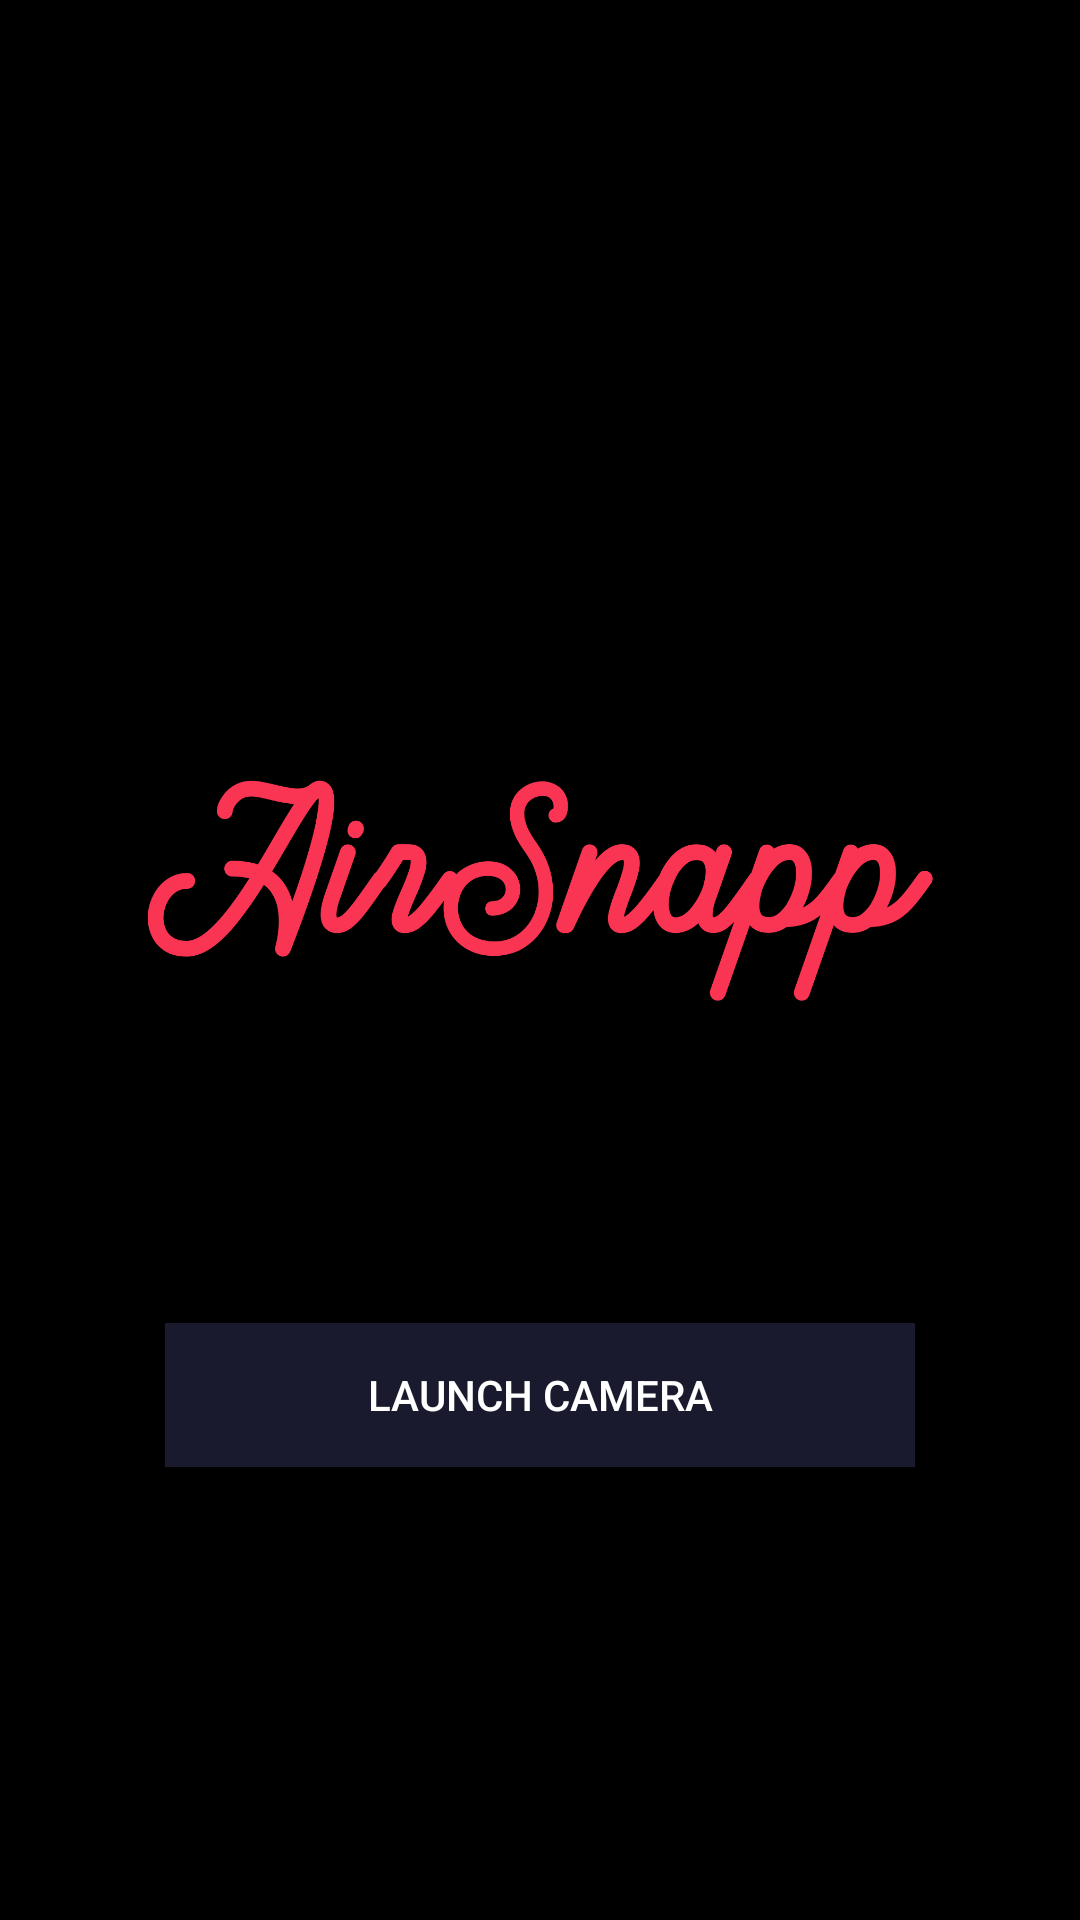

This screen was rendered from an Android layout file. Write that file and the resources it references.
<!-- AndroidManifest.xml: application theme Theme.Airsnapp -->
<!-- res/layout/activity_splash.xml -->
<?xml version="1.0" encoding="utf-8"?>
<LinearLayout xmlns:android="http://schemas.android.com/apk/res/android"
    xmlns:app="http://schemas.android.com/apk/res-auto"
    xmlns:tools="http://schemas.android.com/tools"
    android:layout_width="match_parent"
    android:layout_height="match_parent"
    android:orientation="vertical"
    android:background="@color/black"
    android:layout_gravity="center"
    android:gravity="center"
    tools:context=".SplashActivity">

    <ImageView
        android:layout_width="wrap_content"
        android:layout_height="200dp"
        android:layout_gravity="center"
        android:layout_margin="45dp"
        android:src="@drawable/airsnap"
        />




    <Button
        android:layout_width="250dp"
        android:layout_height="wrap_content"
        android:text="Launch Camera"
        android:textColor="@color/white"
        android:background="@color/bgcolor"
        android:id="@+id/launchCameraBtn"
        />

</LinearLayout>
<!-- resources referenced by this layout -->
<resources>
  <color name="bgcolor">#1a1a2e</color>
  <color name="black">#FF000000</color>
  <color name="white">#FFFFFFFF</color>
  <!-- drawable airsnap: png bitmap (drawable, 49860 bytes) -->
  <style name="Theme.Airsnapp" parent="Theme.AppCompat.Light.DarkActionBar">
          
          <item name="colorPrimary">@color/purple_500</item>
          <item name="colorPrimaryVariant">@color/purple_700</item>
          <item name="colorOnPrimary">@color/white</item>
          
          <item name="colorSecondary">@color/teal_200</item>
          <item name="colorSecondaryVariant">@color/teal_700</item>
          <item name="colorOnSecondary">@color/black</item>
          
          <item name="android:statusBarColor" tools:targetApi="l">?attr/colorPrimaryVariant</item>
          
      </style>
  <color name="purple_500">#000000</color>
  <color name="purple_700">#000000</color>
  <color name="teal_200">#52057b</color>
  <color name="teal_700">#892cdc</color>
</resources>
